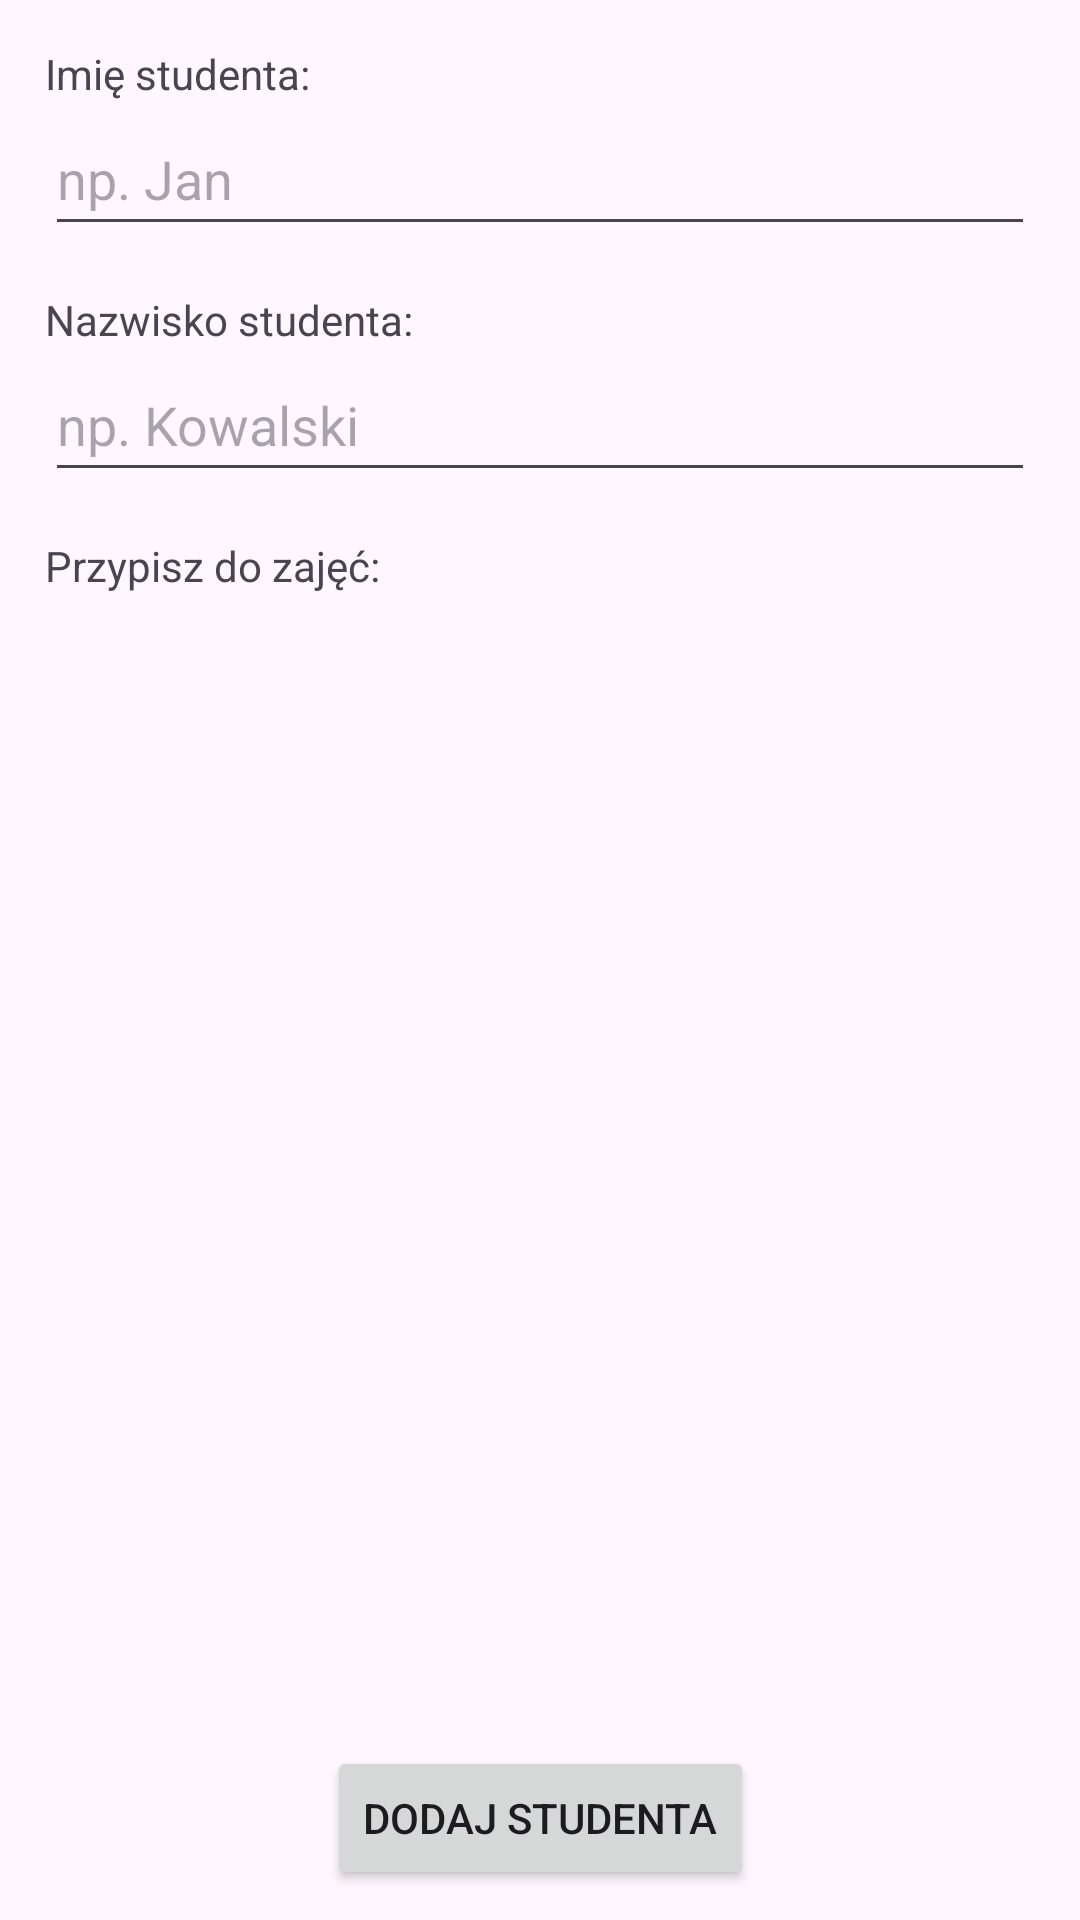

Reconstruct the res/layout file that produces this screen, plus the resources it refers to.
<!-- AndroidManifest.xml: application theme Theme.TeacherAssistant -->
<!-- res/layout/fragment_new_student_creator.xml -->
<?xml version="1.0" encoding="utf-8"?>
<androidx.constraintlayout.widget.ConstraintLayout xmlns:android="http://schemas.android.com/apk/res/android"
    xmlns:tools="http://schemas.android.com/tools"
    android:layout_width="match_parent"
    android:layout_height="match_parent"
    xmlns:app="http://schemas.android.com/apk/res-auto"
    tools:context=".NewStudentCreatorFragment">

    <TextView
        android:id="@+id/studentFirstNameTextView"
        android:layout_width="match_parent"
        android:layout_height="wrap_content"
        app:layout_constraintStart_toStartOf="parent"
        app:layout_constraintTop_toTopOf="parent"
        android:layout_margin="15dp"
        android:text="Imię studenta:" />

    <EditText
        android:layout_marginHorizontal="15dp"
        android:id="@+id/studentFirstNameTextInput"
        android:layout_width="match_parent"
        android:layout_height="48dp"
        app:layout_constraintStart_toStartOf="parent"
        app:layout_constraintTop_toBottomOf="@+id/studentFirstNameTextView"

        android:ems="10"
        android:inputType="text"
        android:hint="np. Jan"
        android:autofillHints="" />

    <TextView
        android:id="@+id/studentLastNameTextView"
        android:layout_width="match_parent"
        android:layout_height="wrap_content"
        app:layout_constraintStart_toStartOf="parent"
        app:layout_constraintTop_toBottomOf="@id/studentFirstNameTextInput"
        android:layout_margin="15dp"
        android:text="Nazwisko studenta:" />

    <EditText
        android:layout_marginHorizontal="15dp"
        android:id="@+id/studentLastNameTextInput"
        android:layout_width="match_parent"
        android:layout_height="48dp"
        app:layout_constraintStart_toStartOf="parent"
        app:layout_constraintTop_toBottomOf="@+id/studentLastNameTextView"
        android:ems="10"
        android:inputType="text"
        android:hint="np. Kowalski"
        android:autofillHints="" />

    <TextView
        android:id="@+id/assign_students_to_classes_text_view"
        android:layout_width="match_parent"
        android:layout_height="wrap_content"
        app:layout_constraintStart_toStartOf="parent"
        app:layout_constraintTop_toBottomOf="@id/studentLastNameTextInput"
        android:layout_margin="15dp"
        android:text="Przypisz do zajęć:" />

    <androidx.recyclerview.widget.RecyclerView
        android:id="@+id/classes_recycler_view"
        android:layout_width="match_parent"
        android:layout_height="0dp"
        android:layout_marginTop="5dp"
        android:clipToPadding="false"
        android:padding="16dp"
        app:layout_constraintBottom_toTopOf="@+id/addNewStudentButton"
        app:layout_constraintTop_toBottomOf="@+id/assign_students_to_classes_text_view" />


    <Button
        android:id="@+id/addNewStudentButton"
        android:layout_height="wrap_content"
        android:layout_width="wrap_content"
        app:layout_constraintStart_toStartOf="parent"
        app:layout_constraintEnd_toEndOf="parent"
        app:layout_constraintBottom_toBottomOf="parent"
        android:text="Dodaj studenta"
        android:layout_marginBottom="10dp">

    </Button>



</androidx.constraintlayout.widget.ConstraintLayout>
<!-- resources referenced by this layout -->
<resources>
  <style name="Theme.TeacherAssistant" parent="Base.Theme.TeacherAssistant" />
  <style name="Base.Theme.TeacherAssistant" parent="Theme.Material3.Light">
          <item name="colorPrimary">@color/teal_700</item>
          <item name="colorPrimaryVariant">@color/teal_900</item>
          <item name="colorOnPrimary">@color/white</item>
          
          <item name="colorSecondary">@color/blue_200</item>
          <item name="colorSecondaryVariant">@color/blue_700</item>
          <item name="colorOnSecondary">@color/black</item>
          
          <item name="android:statusBarColor" tools:targetApi="l">?attr/colorPrimaryVariant</item>
  
          
          
      </style>
  <color name="teal_700">#0097A7</color>
  <color name="teal_900">#006064</color>
  <color name="white">#FFFFFFFF</color>
  <color name="blue_200">#62A3FF</color>
  <color name="blue_700">#1675D1</color>
  <color name="black">#FF000000</color>
</resources>
